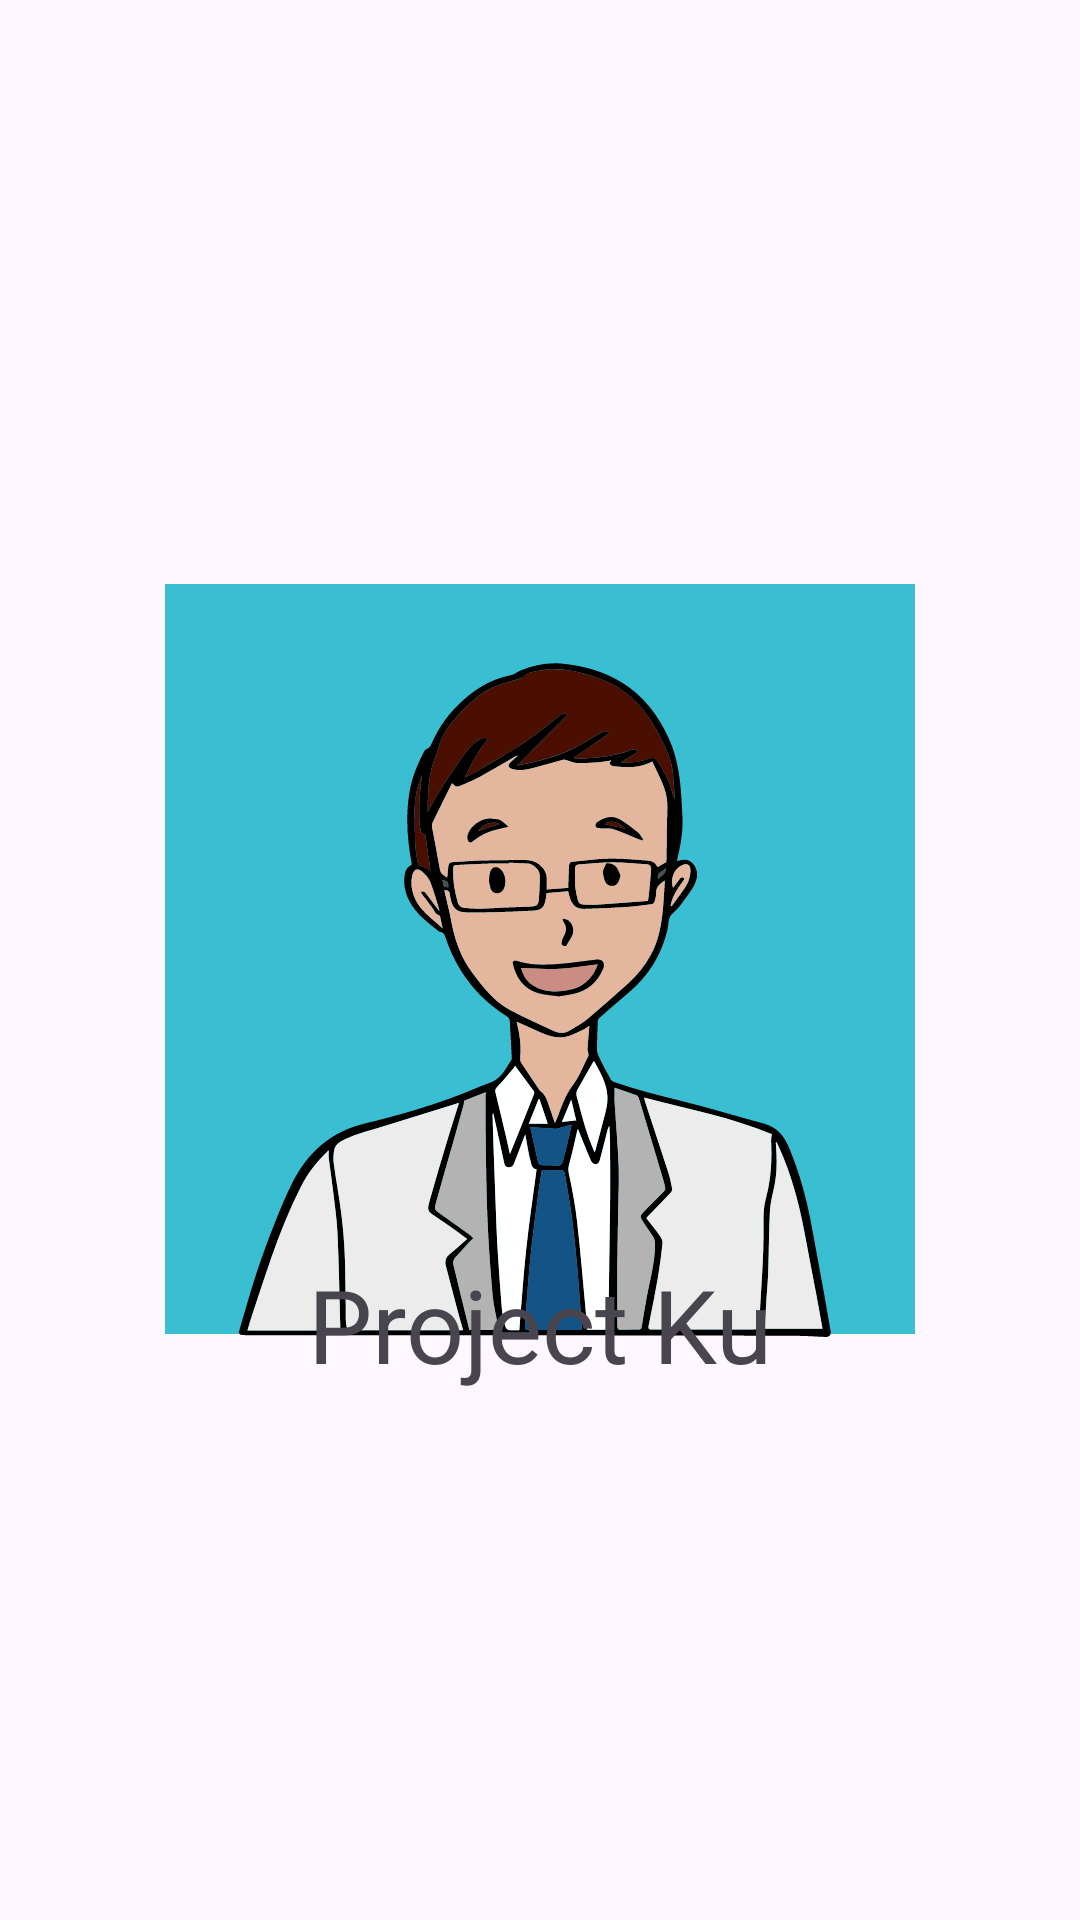

This screen was rendered from an Android layout file. Write that file and the resources it references.
<!-- AndroidManifest.xml: application theme Theme.Projectku -->
<!-- res/layout/activity_splash.xml -->
<?xml version="1.0" encoding="utf-8"?>
<androidx.constraintlayout.widget.ConstraintLayout xmlns:android="http://schemas.android.com/apk/res/android"
    xmlns:app="http://schemas.android.com/apk/res-auto"
    xmlns:tools="http://schemas.android.com/tools"
    android:id="@+id/main"
    android:layout_width="match_parent"
    android:layout_height="match_parent"
    tools:context=".SplashActivity">

    <ImageView
        android:id="@+id/logo"
        android:layout_width="250dp"
        android:layout_height="251dp"
        android:transitionName="logoTransition"
        app:layout_constraintBottom_toBottomOf="parent"
        app:layout_constraintEnd_toEndOf="parent"
        app:layout_constraintStart_toStartOf="parent"
        app:layout_constraintTop_toTopOf="parent"
        app:srcCompat="@drawable/img1" />

    <TextView
        android:id="@+id/textView15"
        android:layout_width="wrap_content"
        android:layout_height="wrap_content"
        android:layout_marginBottom="176dp"
        android:text="Project Ku"
        android:textSize="34sp"
        app:layout_constraintBottom_toBottomOf="parent"
        app:layout_constraintEnd_toEndOf="parent"
        app:layout_constraintStart_toStartOf="parent" />
</androidx.constraintlayout.widget.ConstraintLayout>
<!-- resources referenced by this layout -->
<resources>
  <!-- drawable img1: vector/xml drawable (drawable, 38165 chars, omitted) -->
  <style name="Theme.Projectku" parent="Base.Theme.Projectku" />
  <style name="Base.Theme.Projectku" parent="Theme.Material3.DayNight.NoActionBar">
          
          
      </style>
</resources>
